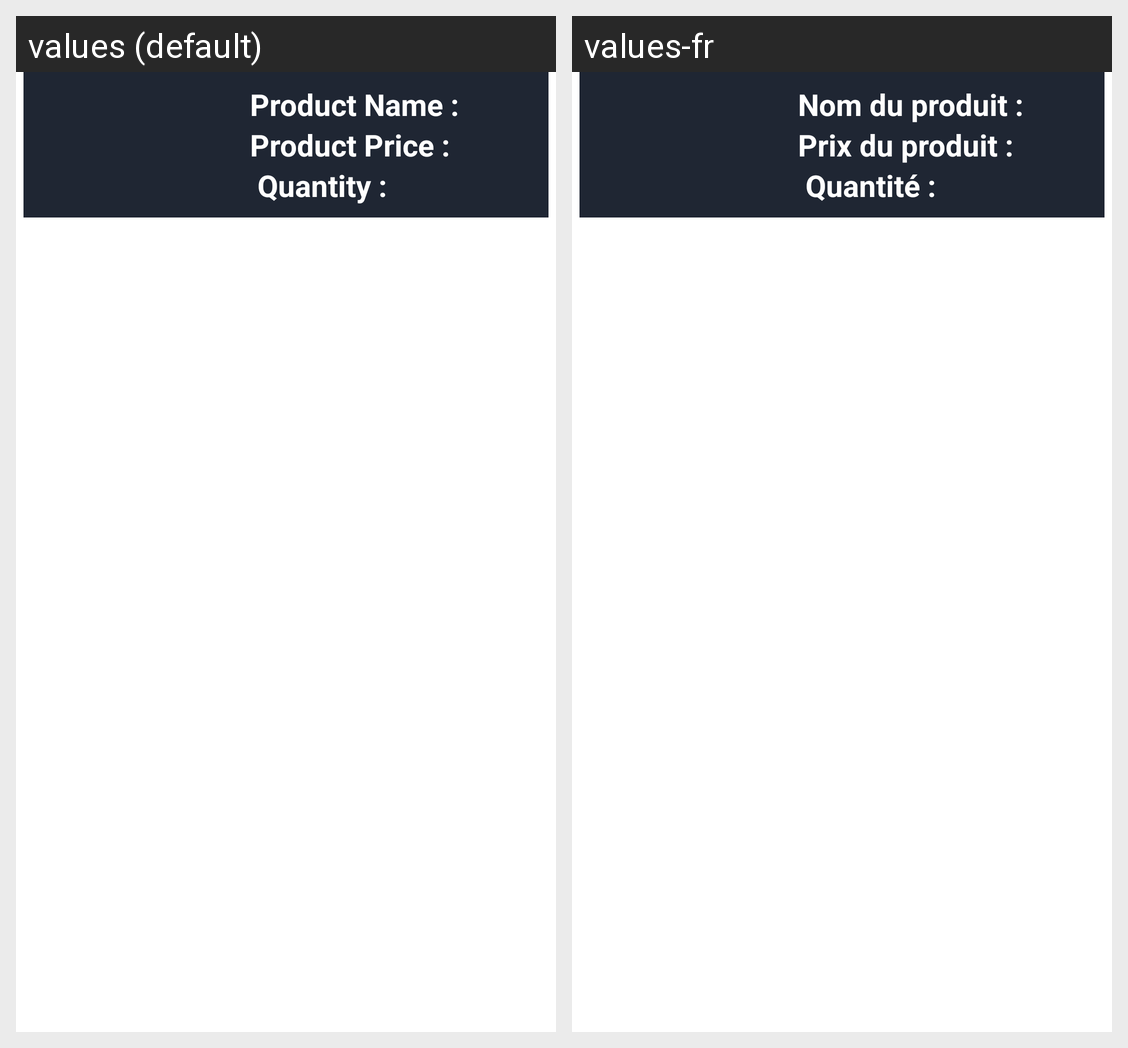

This grid shows one Android layout under two languages. Give, for every string resource on the screen, its name, the default text and each shown locale's text.
Android screen res/layout/orderlist.xml rendered under 2 locales, left to right: values (default), values-fr. Device: Nexus 5 (rendered at 1080×1920; each locale shown at half size, 540×960, under a caption strip naming it); theme Theme.QualityFurnishings.
Strings drawn on this screen, with the default value and each locale's value (text and hints the layout hard-codes, and strings that could not be matched under every locale, appear in the picture but are not listed):

productName
  values: Product Name :
  values-fr: Nom du produit :

productPrice
  values: Product Price :
  values-fr: Prix du produit :

quantity
  values: Quantity :
  values-fr: Quantité :
